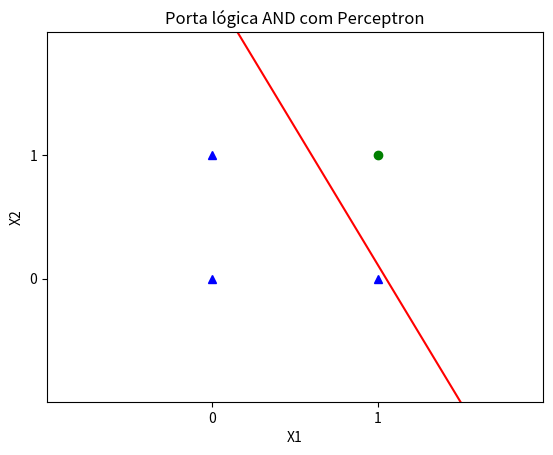

This figure's Python source:
import numpy as np
import matplotlib.pyplot as plt
import random as rand

def plotar(w1,w2,bias,title):
    xvals = np.arange(-1, 3, 0.01)
    newyvals = (((xvals * w2) * - 1) - bias) / w1
    plt.plot(xvals, newyvals, 'r-')
    plt.title(title)
    plt.xlabel('X1')
    plt.ylabel('X2')
    plt.axis([-1,2,-1,2])
    plt.plot([0,1,0],[0,0,1], 'b^')
    plt.plot([1],[1], 'go')
    plt.xticks([0,1])
    plt.yticks([0,1])
    plt.show()

def funcao_ativacao(u):
  return 1 if u > 0 else -1

def saida(entradas, pesos, bias):
  u = 0
  for i in range(len(entradas)):
    u = u + entradas[i] * pesos[i]

  return u + bias

def soma(erros):
  soma = 0
  for erro in erros:
    if erro != 0:
      soma = soma + 1
  return soma

def bias(b, alpha, e):
  return b + alpha * e

#max_it -> número de iteraçoes
#E -> vetor de erros
#alpha -> taxa de aprendizado
#X-> matriz de entradas
#d-> vetor de saida desejada
def perceptron(max_it, E, alpha, X, d):
  w = [rand.random() for i in range(2)] #vetor de pesos
  b = rand.random() #bias
  t = 1 # número de épocas

  while t < max_it and E > 0:
    e = []
    for i in range(len(X)):
      y = funcao_ativacao(saida(X[i], w, b))
      e.append(d[i] - y)
      for index in range(len(w)):
        w[index] = w[index] + e[i] * alpha * X[i][index]
      b = bias(b, alpha, e[i])

    E = soma(e)
    t = t + 1
  return (w, b)  

X = [[1,1], [1,0], [0,1], [0,0]]
d = [1, -1, -1, -1]

w, bias = perceptron(max_it=100, E=1, alpha=.1, X=X, d=d)
plotar(w[0], w[1], bias, "Porta lógica AND com Perceptron")
